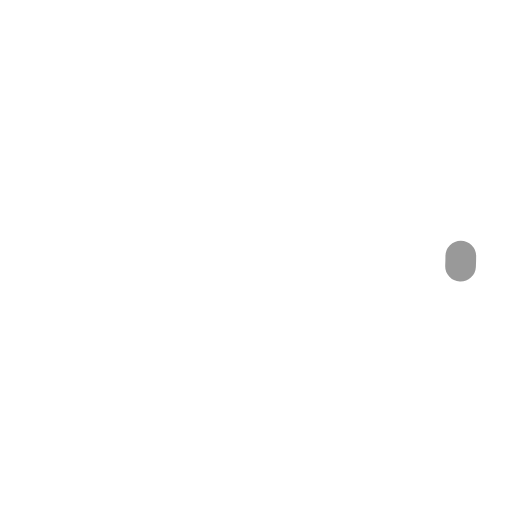
t = 0.00 s
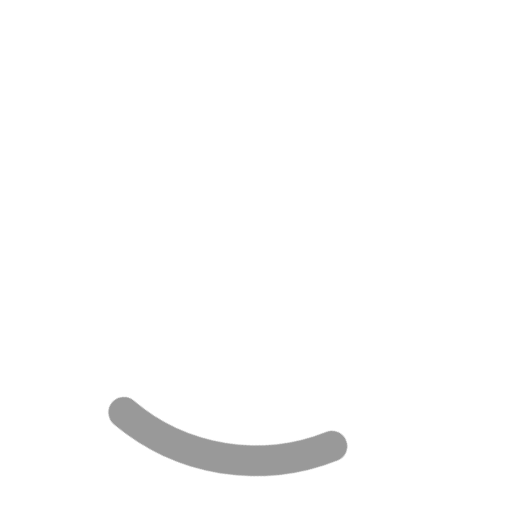
t = 0.25 s
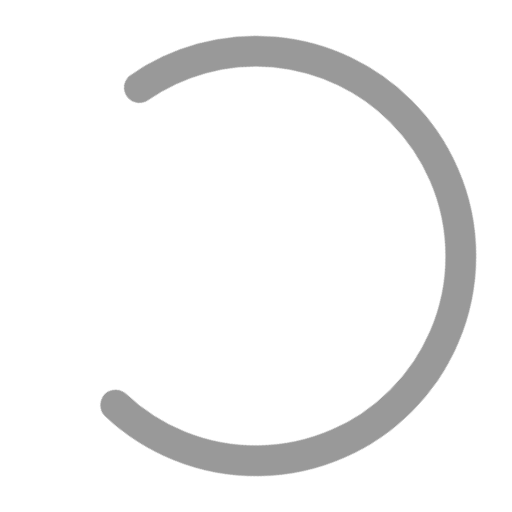
t = 0.75 s
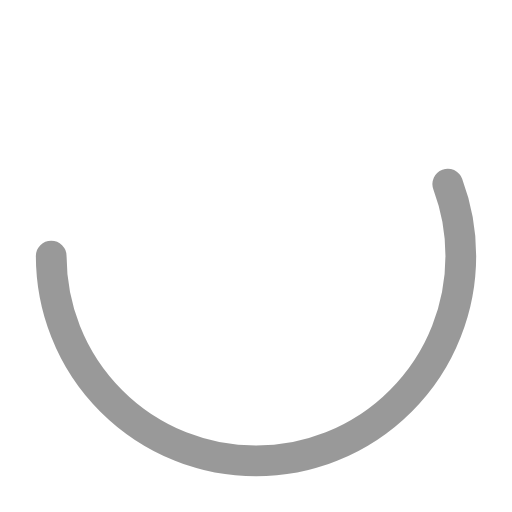
t = 1.00 s
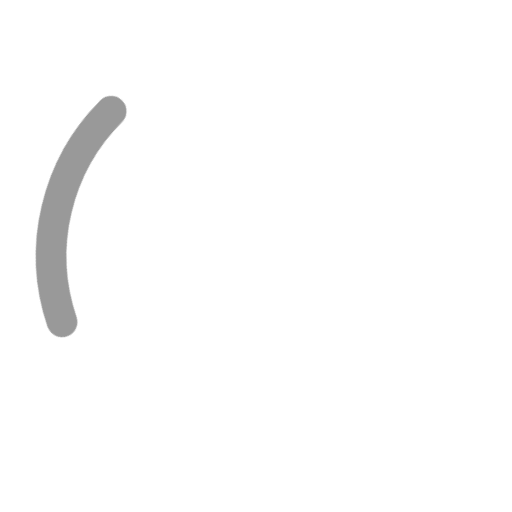
t = 1.25 s
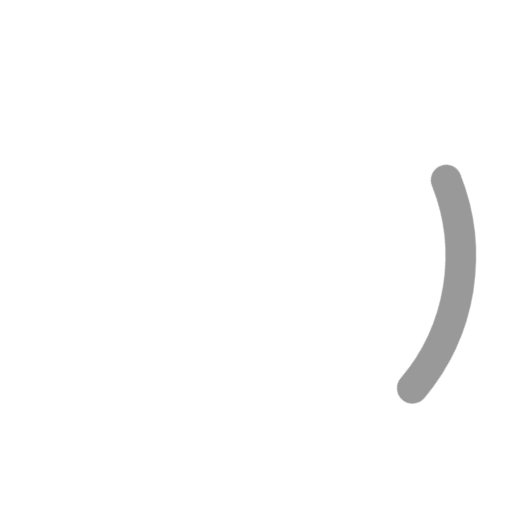
t = 1.75 s

The animated SVG that drew these frames (rendered in a browser with its animation timeline set to each time). Animation: 2 CSS @keyframes rules; one cycle of 2.00 s, repeats indefinitely.

<svg class="spinner" viewBox="0 0 50 50" width="50" height="50" xmlns="http://www.w3.org/2000/svg">
<style>
.spinner { animation: rotate 2s linear infinite; transform-origin: 50% 50%; }
.path { stroke: rgba(0,0,0,.4); stroke-linecap: round; animation: dash 1.5s ease-in-out infinite; }
  
@keyframes rotate { 100% { transform: rotate(360deg); } }

@keyframes dash {
  0% {
    stroke-dasharray: 1, 150;
    stroke-dashoffset: 0;
  }
  50% {
    stroke-dasharray: 90, 150;
    stroke-dashoffset: -35;
  }
  100% {
    stroke-dasharray: 90, 150;
    stroke-dashoffset: -124;
  }
}   	</style>
	<circle class="path" cx="25" cy="25" r="20" fill="none" stroke-width="3"></circle>
</svg>
